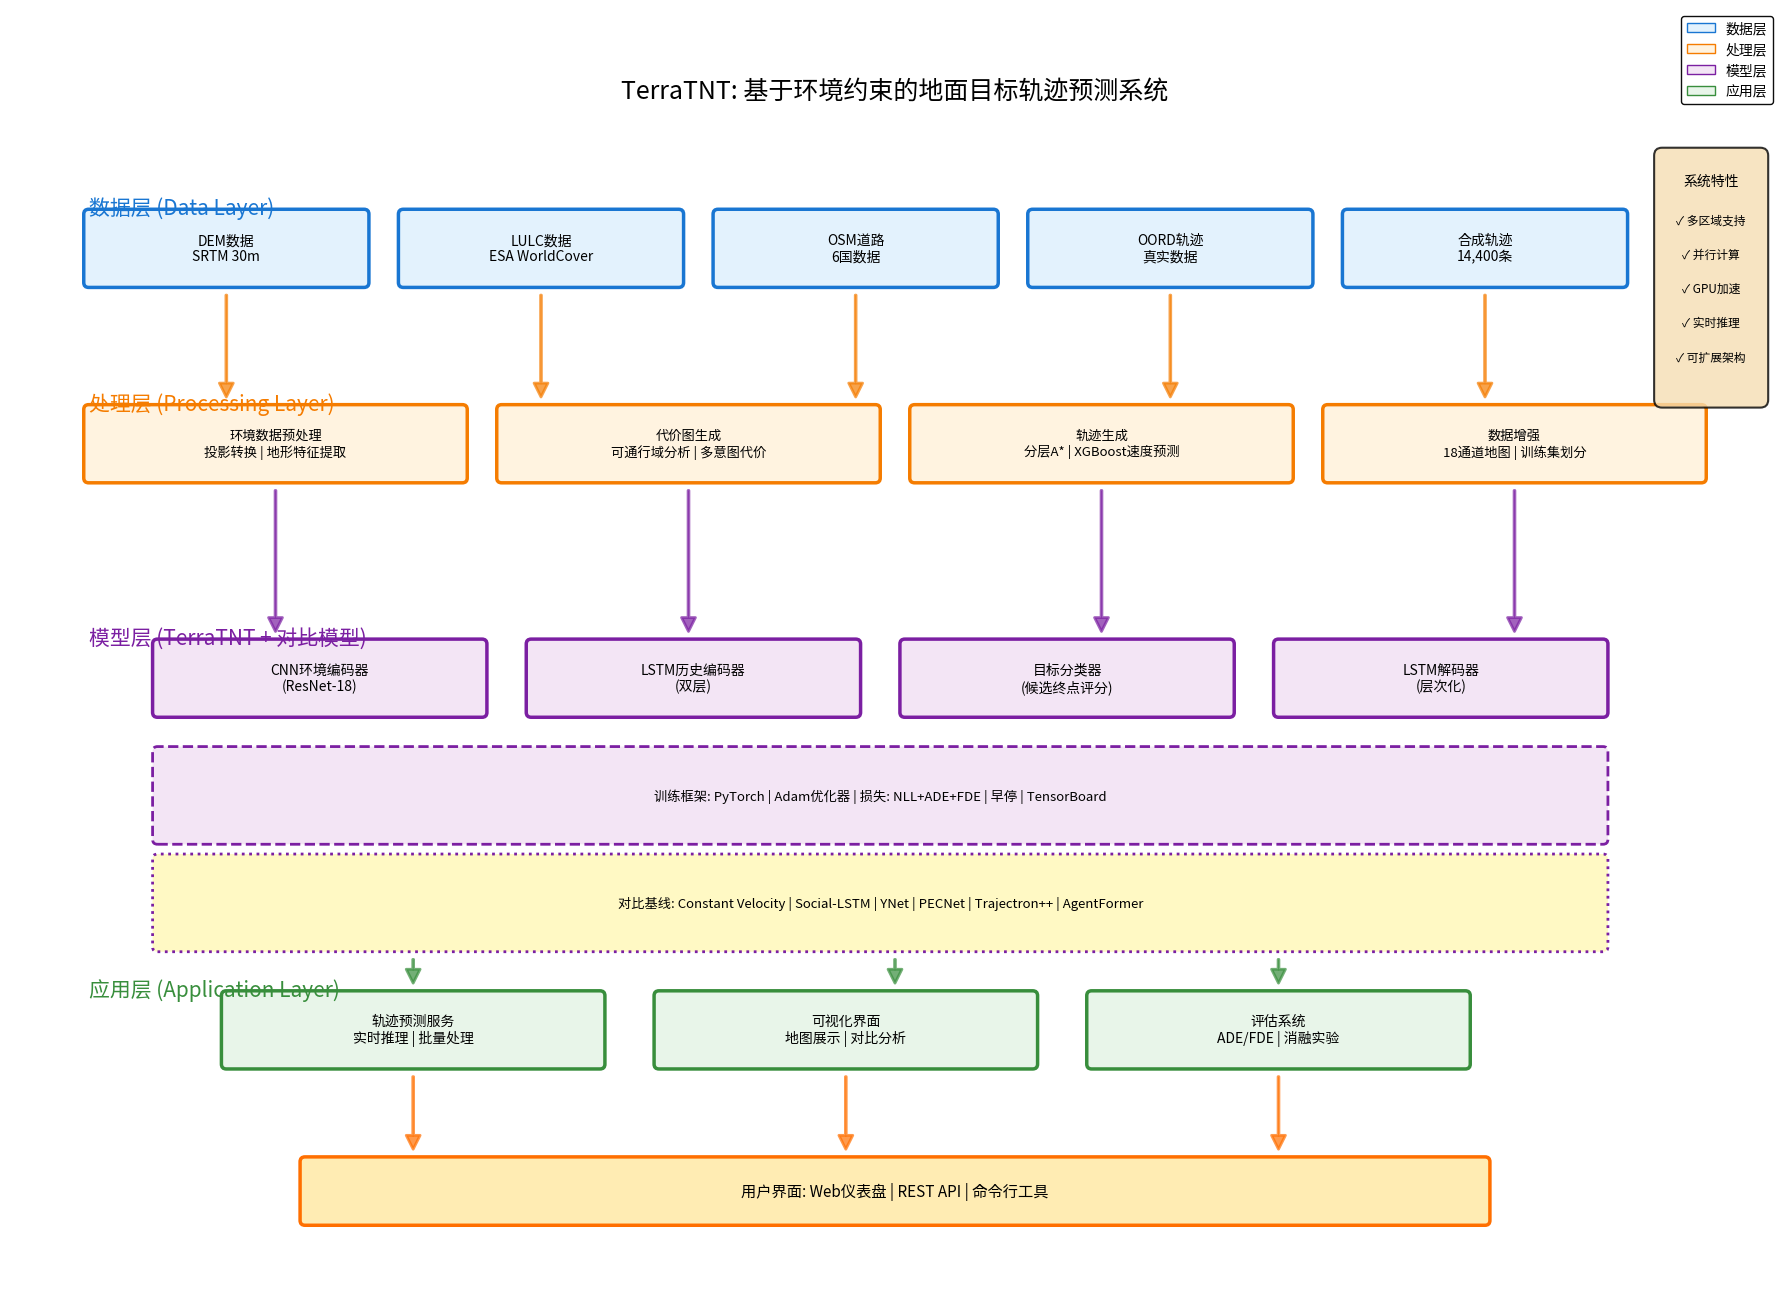

Here is the Python script that generated this plot: (Note: this script raises an exception after producing the figure.)
"""
系统架构图 - 修复中文字体显示
关键：在每个text()调用上都使用fontproperties参数
"""
import matplotlib.pyplot as plt
import matplotlib.patches as mpatches
from matplotlib.patches import FancyBboxPatch, FancyArrowPatch
from matplotlib.font_manager import FontProperties

# 加载中文字体
font_path = '/usr/share/fonts/opentype/noto/NotoSansCJK-Regular.ttc'
cn_font = FontProperties(fname=font_path)

def draw_system_architecture():
    fig, ax = plt.subplots(figsize=(18, 13))
    ax.set_xlim(0, 18)
    ax.set_ylim(0, 13)
    ax.axis('off')
    
    colors = {
        'data': '#E3F2FD',
        'process': '#FFF3E0',
        'model': '#F3E5F5',
        'app': '#E8F5E9',
        'border_data': '#1976D2',
        'border_process': '#F57C00',
        'border_model': '#7B1FA2',
        'border_app': '#388E3C'
    }
    
    # 标题 - 使用fontproperties
    ax.text(9, 12.3, 'TerraTNT: 基于环境约束的地面目标轨迹预测系统', 
            ha='center', va='top', fontsize=18, fontweight='bold',
            fontproperties=cn_font)
    
    # ============ 数据层 ============
    y_data = 10.2
    
    ax.text(0.8, y_data + 0.7, '数据层 (Data Layer)', 
            fontsize=15, fontweight='bold', color=colors['border_data'],
            fontproperties=cn_font)
    
    data_boxes = [
        {'x': 0.8, 'y': y_data, 'w': 2.8, 'h': 0.7, 'text': 'DEM数据\nSRTM 30m'},
        {'x': 4.0, 'y': y_data, 'w': 2.8, 'h': 0.7, 'text': 'LULC数据\nESA WorldCover'},
        {'x': 7.2, 'y': y_data, 'w': 2.8, 'h': 0.7, 'text': 'OSM道路\n6国数据'},
        {'x': 10.4, 'y': y_data, 'w': 2.8, 'h': 0.7, 'text': 'OORD轨迹\n真实数据'},
        {'x': 13.6, 'y': y_data, 'w': 2.8, 'h': 0.7, 'text': '合成轨迹\n14,400条'},
    ]
    
    for box in data_boxes:
        rect = FancyBboxPatch((box['x'], box['y']), box['w'], box['h'],
                              boxstyle="round,pad=0.05", 
                              facecolor=colors['data'],
                              edgecolor=colors['border_data'], linewidth=2.5)
        ax.add_patch(rect)
        ax.text(box['x'] + box['w']/2, box['y'] + box['h']/2, 
                box['text'], ha='center', va='center', fontsize=10, fontweight='bold',
                fontproperties=cn_font)
    
    # ============ 处理层 ============
    y_process = 8.2
    
    ax.text(0.8, y_process + 0.7, '处理层 (Processing Layer)', 
            fontsize=15, fontweight='bold', color=colors['border_process'],
            fontproperties=cn_font)
    
    process_boxes = [
        {'x': 0.8, 'y': y_process, 'w': 3.8, 'h': 0.7, 
         'text': '环境数据预处理\n投影转换 | 地形特征提取'},
        {'x': 5.0, 'y': y_process, 'w': 3.8, 'h': 0.7, 
         'text': '代价图生成\n可通行域分析 | 多意图代价'},
        {'x': 9.2, 'y': y_process, 'w': 3.8, 'h': 0.7, 
         'text': '轨迹生成\n分层A* | XGBoost速度预测'},
        {'x': 13.4, 'y': y_process, 'w': 3.8, 'h': 0.7, 
         'text': '数据增强\n18通道地图 | 训练集划分'},
    ]
    
    for box in process_boxes:
        rect = FancyBboxPatch((box['x'], box['y']), box['w'], box['h'],
                              boxstyle="round,pad=0.05", 
                              facecolor=colors['process'],
                              edgecolor=colors['border_process'], linewidth=2.5)
        ax.add_patch(rect)
        ax.text(box['x'] + box['w']/2, box['y'] + box['h']/2, 
                box['text'], ha='center', va='center', fontsize=9.5,
                fontproperties=cn_font)
    
    # ============ 模型层 ============
    y_model = 5.8
    
    ax.text(0.8, y_model + 0.7, '模型层 (TerraTNT + 对比模型)', 
            fontsize=15, fontweight='bold', color=colors['border_model'],
            fontproperties=cn_font)
    
    model_boxes = [
        {'x': 1.5, 'y': y_model, 'w': 3.3, 'h': 0.7, 
         'text': 'CNN环境编码器\n(ResNet-18)'},
        {'x': 5.3, 'y': y_model, 'w': 3.3, 'h': 0.7, 
         'text': 'LSTM历史编码器\n(双层)'},
        {'x': 9.1, 'y': y_model, 'w': 3.3, 'h': 0.7, 
         'text': '目标分类器\n(候选终点评分)'},
        {'x': 12.9, 'y': y_model, 'w': 3.3, 'h': 0.7, 
         'text': 'LSTM解码器\n(层次化)'},
    ]
    
    for box in model_boxes:
        rect = FancyBboxPatch((box['x'], box['y']), box['w'], box['h'],
                              boxstyle="round,pad=0.05", 
                              facecolor=colors['model'],
                              edgecolor=colors['border_model'], linewidth=2.5)
        ax.add_patch(rect)
        ax.text(box['x'] + box['w']/2, box['y'] + box['h']/2, 
                box['text'], ha='center', va='center', fontsize=10, fontweight='bold',
                fontproperties=cn_font)
    
    # 训练框架
    train_box = FancyBboxPatch((1.5, y_model - 1.3), 14.7, 0.9,
                               boxstyle="round,pad=0.05", 
                               facecolor=colors['model'],
                               edgecolor=colors['border_model'], linewidth=2, linestyle='--')
    ax.add_patch(train_box)
    ax.text(8.85, y_model - 0.85, 
            '训练框架: PyTorch | Adam优化器 | 损失: NLL+ADE+FDE | 早停 | TensorBoard', 
            ha='center', va='center', fontsize=9.5, style='italic',
            fontproperties=cn_font)
    
    # 对比模型框
    baseline_box = FancyBboxPatch((1.5, y_model - 2.4), 14.7, 0.9,
                                 boxstyle="round,pad=0.05", 
                                 facecolor='#FFF9C4',
                                 edgecolor=colors['border_model'], linewidth=2, linestyle=':')
    ax.add_patch(baseline_box)
    ax.text(8.85, y_model - 1.95, 
            '对比基线: Constant Velocity | Social-LSTM | YNet | PECNet | Trajectron++ | AgentFormer', 
            ha='center', va='center', fontsize=9.5, style='italic',
            fontproperties=cn_font)
    
    # ============ 应用层 ============
    y_app = 2.2
    
    ax.text(0.8, y_app + 0.7, '应用层 (Application Layer)', 
            fontsize=15, fontweight='bold', color=colors['border_app'],
            fontproperties=cn_font)
    
    app_boxes = [
        {'x': 2.2, 'y': y_app, 'w': 3.8, 'h': 0.7, 
         'text': '轨迹预测服务\n实时推理 | 批量处理'},
        {'x': 6.6, 'y': y_app, 'w': 3.8, 'h': 0.7, 
         'text': '可视化界面\n地图展示 | 对比分析'},
        {'x': 11.0, 'y': y_app, 'w': 3.8, 'h': 0.7, 
         'text': '评估系统\nADE/FDE | 消融实验'},
    ]
    
    for box in app_boxes:
        rect = FancyBboxPatch((box['x'], box['y']), box['w'], box['h'],
                              boxstyle="round,pad=0.05", 
                              facecolor=colors['app'],
                              edgecolor=colors['border_app'], linewidth=2.5)
        ax.add_patch(rect)
        ax.text(box['x'] + box['w']/2, box['y'] + box['h']/2, 
                box['text'], ha='center', va='center', fontsize=10, fontweight='bold',
                fontproperties=cn_font)
    
    # ============ 用户界面 ============
    y_ui = 0.6
    
    ui_box = FancyBboxPatch((3.0, y_ui), 12.0, 0.6,
                            boxstyle="round,pad=0.05", 
                            facecolor='#FFECB3',
                            edgecolor='#FF6F00', linewidth=2.5)
    ax.add_patch(ui_box)
    ax.text(9.0, y_ui + 0.3, 
            '用户界面: Web仪表盘 | REST API | 命令行工具', 
            ha='center', va='center', fontsize=11, fontweight='bold',
            fontproperties=cn_font)
    
    # ============ 绘制箭头 ============
    arrow_style = "Simple,tail_width=0.6,head_width=10,head_length=10"
    
    for x in [2.2, 5.4, 8.6, 11.8, 15.0]:
        arrow = FancyArrowPatch((x, y_data - 0.1), (x, y_process + 0.8),
                               arrowstyle=arrow_style, color=colors['border_process'],
                               linewidth=2, alpha=0.7)
        ax.add_patch(arrow)
    
    for x in [2.7, 6.9, 11.1, 15.3]:
        arrow = FancyArrowPatch((x, y_process - 0.1), (x, y_model + 0.8),
                               arrowstyle=arrow_style, color=colors['border_model'],
                               linewidth=2, alpha=0.7)
        ax.add_patch(arrow)
    
    for x in [4.1, 9.0, 12.9]:
        arrow = FancyArrowPatch((x, y_model - 2.5), (x, y_app + 0.8),
                               arrowstyle=arrow_style, color=colors['border_app'],
                               linewidth=2, alpha=0.7)
        ax.add_patch(arrow)
    
    for x in [4.1, 8.5, 12.9]:
        arrow = FancyArrowPatch((x, y_app - 0.1), (x, y_ui + 0.7),
                               arrowstyle=arrow_style, color='#FF6F00',
                               linewidth=2, alpha=0.7)
        ax.add_patch(arrow)
    
    # ============ 图例 ============
    legend_elements = [
        mpatches.Patch(facecolor=colors['data'], edgecolor=colors['border_data'], 
                      label='数据层'),
        mpatches.Patch(facecolor=colors['process'], edgecolor=colors['border_process'], 
                      label='处理层'),
        mpatches.Patch(facecolor=colors['model'], edgecolor=colors['border_model'], 
                      label='模型层'),
        mpatches.Patch(facecolor=colors['app'], edgecolor=colors['border_app'], 
                      label='应用层'),
    ]
    
    legend = ax.legend(handles=legend_elements, loc='upper right', fontsize=10, 
                      framealpha=0.95, edgecolor='black', fancybox=True,
                      prop=cn_font)
    
    # ============ 系统特性 ============
    feature_box = FancyBboxPatch((16.8, 9.0), 1.0, 2.5,
                                boxstyle="round,pad=0.08", 
                                facecolor='wheat', alpha=0.8,
                                edgecolor='black', linewidth=1.5)
    ax.add_patch(feature_box)
    
    ax.text(17.3, 11.2, '系统特性', fontsize=10, fontweight='bold', ha='center',
            fontproperties=cn_font)
    
    features = ['多区域支持', '并行计算', 'GPU加速', '实时推理', '可扩展架构']
    for i, feature in enumerate(features):
        ax.text(17.3, 10.8 - i*0.35, f'✓ {feature}', fontsize=8.5, ha='center',
                fontproperties=cn_font)
    
    plt.tight_layout()
    return fig

if __name__ == '__main__':
    print("正在生成中文版系统架构图...")
    
    fig = draw_system_architecture()
    
    output_path = '/home/<user>/文档/programwork/docs/system_architecture_cn.png'
    fig.savefig(output_path, dpi=300, bbox_inches='tight', facecolor='white')
    print(f"✅ PNG已保存: {output_path}")
    
    pdf_path = '/home/<user>/文档/programwork/docs/system_architecture_cn.pdf'
    fig.savefig(pdf_path, bbox_inches='tight', facecolor='white')
    print(f"✅ PDF已保存: {pdf_path}")
    
    plt.close()
    print("✅ 完成！中文字体应该正常显示了")
